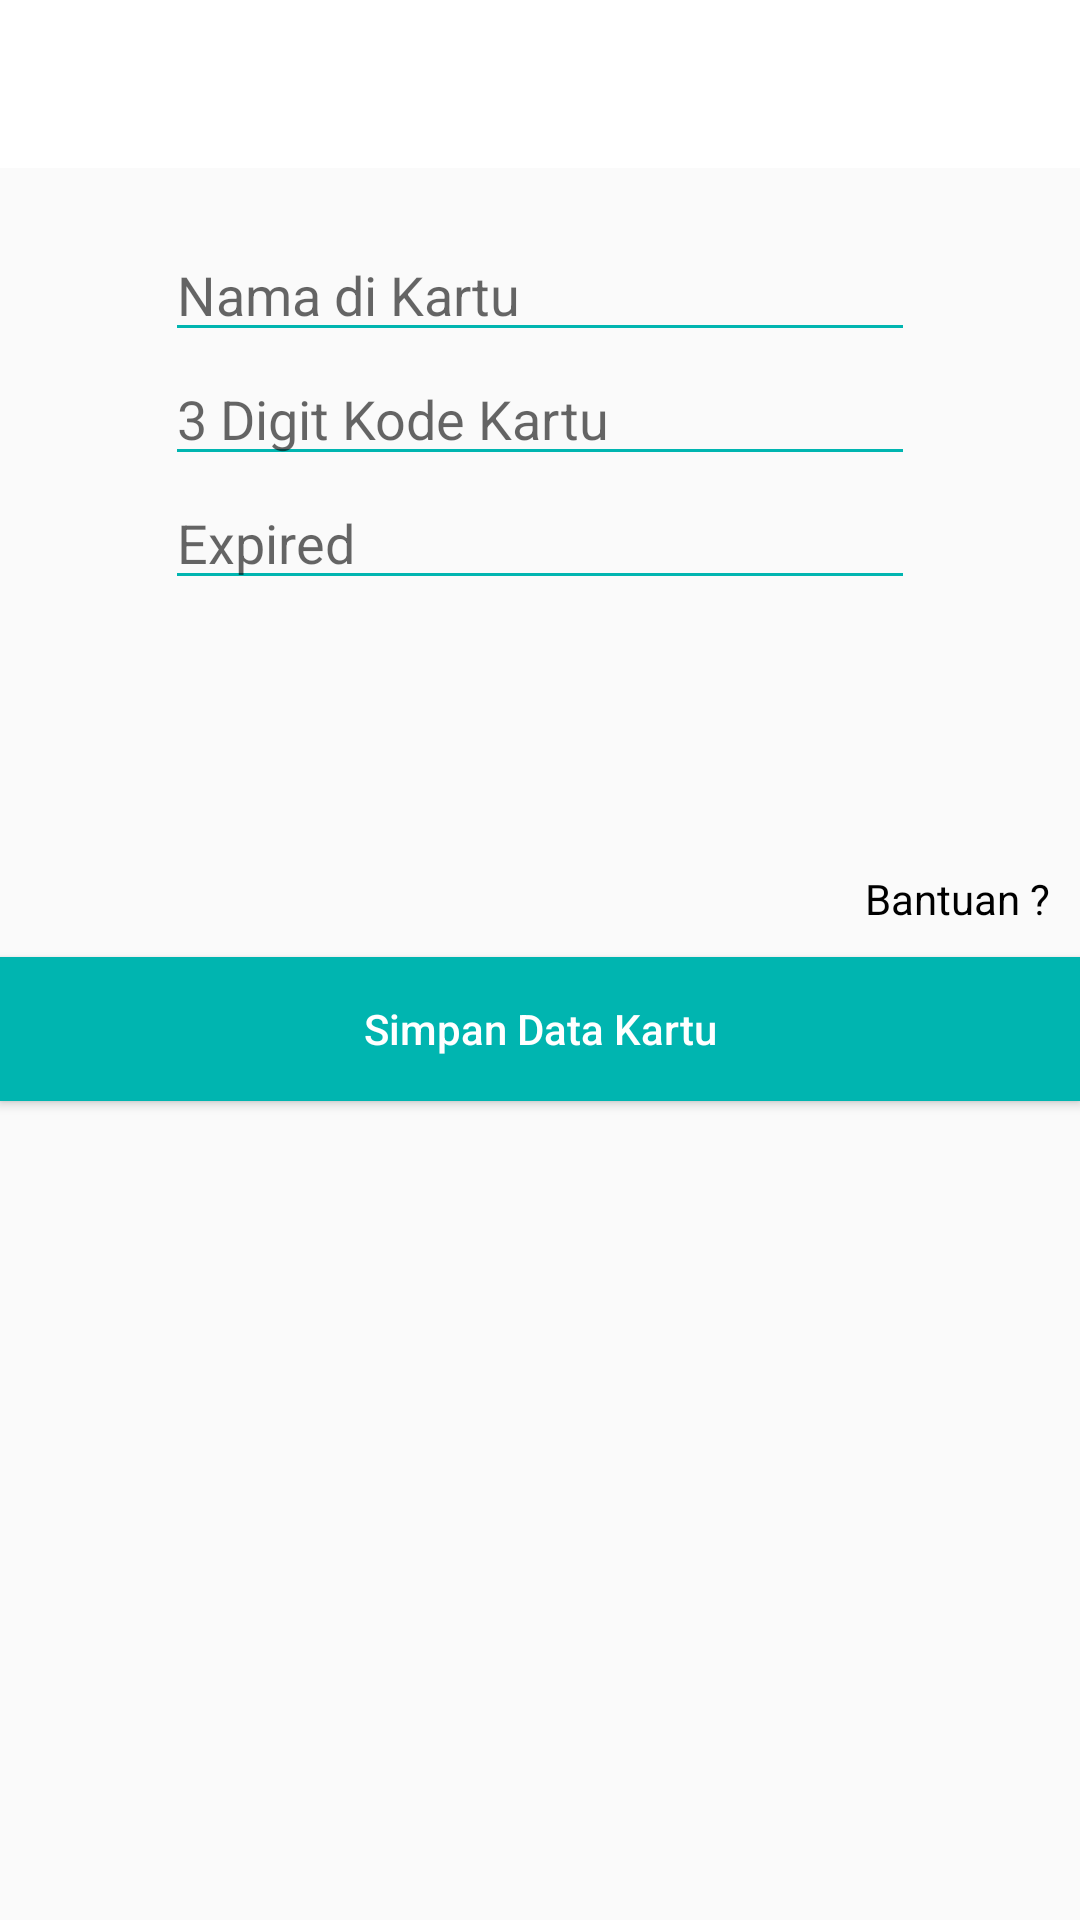

The Android layout XML behind this screen, and the referenced resources:
<!-- AndroidManifest.xml: application theme CustomTheme -->
<!-- res/layout/activity_kartu_kredit.xml -->
<?xml version="1.0" encoding="utf-8"?>
<LinearLayout xmlns:android="http://schemas.android.com/apk/res/android"
    xmlns:app="http://schemas.android.com/apk/res-auto"
    android:layout_width="match_parent"
    android:layout_height="match_parent"
    android:orientation="vertical">
    <android.support.v7.widget.Toolbar
        android:id="@+id/toolbar_kartu_kredit"
        android:minHeight="?attr/actionBarSize"
        android:layout_width="match_parent"
        android:layout_height="wrap_content"
        app:titleTextColor="@android:color/white"
        android:background="?attr/colorPrimary"/>
    <LinearLayout
        android:orientation="vertical"
        android:padding="20dp"
        android:gravity="center_horizontal"
        android:layout_width="match_parent"
        android:layout_height="wrap_content">
        <EditText
            android:hint="Nama di Kartu"
            android:inputType="text"
            android:layout_width="250dp"
            android:layout_height="wrap_content" />
        <EditText
            android:hint="3 Digit Kode Kartu"
            android:inputType="numberPassword"
            android:layout_width="250dp"
            android:layout_height="wrap_content" />
        <EditText
            android:hint="Expired"
            android:inputType="text"
            android:layout_width="250dp"
            android:layout_height="wrap_content" />
    </LinearLayout>
    <LinearLayout
        android:gravity="end"
        android:padding="10dp"
        android:layout_marginTop="60dp"
        android:layout_width="match_parent"
        android:layout_height="wrap_content">
        <TextView
            android:text="Bantuan ?"
            android:textColor="@android:color/black"
            android:layout_width="wrap_content"
            android:layout_height="wrap_content" />
    </LinearLayout>
    <Button
        android:id="@+id/btn_simpan"
        android:background="@color/colorAccent"
        android:textColor="@android:color/white"
        android:text="@string/simpan_data_kartu"
        android:textAllCaps="false"
        android:layout_width="match_parent"
        android:layout_height="wrap_content" />
</LinearLayout>
<!-- resources referenced by this layout -->
<resources>
  <color name="colorAccent">#00b5b0</color>
  <string name="simpan_data_kartu">Simpan Data Kartu</string>
  <style name="CustomTheme" parent="CustomTheme.Base" />
  <style name="CustomTheme.Base" parent="Theme.AppCompat.Light.DarkActionBar">
          <item name="windowNoTitle">true</item>
          <item name="windowActionBar">false</item>
          <item name="colorPrimary">@color/colorPrimary</item>
          <item name="colorPrimaryDark">@color/colorPrimaryDark</item>
          <item name="colorAccent">@color/colorAccent</item>
          <item name="drawerArrowStyle">@style/DrawerArrowStyle</item>
          <item name="android:textColorSecondary">@color/colorAccent</item>
      </style>
  <color name="colorPrimary">#ffffff</color>
  <color name="colorPrimaryDark">#038e8a</color>
  <style name="DrawerArrowStyle" parent="@style/Widget.AppCompat.DrawerArrowToggle">
          <item name="spinBars">true</item>
          <item name="color">@color/colorPrimaryDark</item>
      </style>
</resources>
